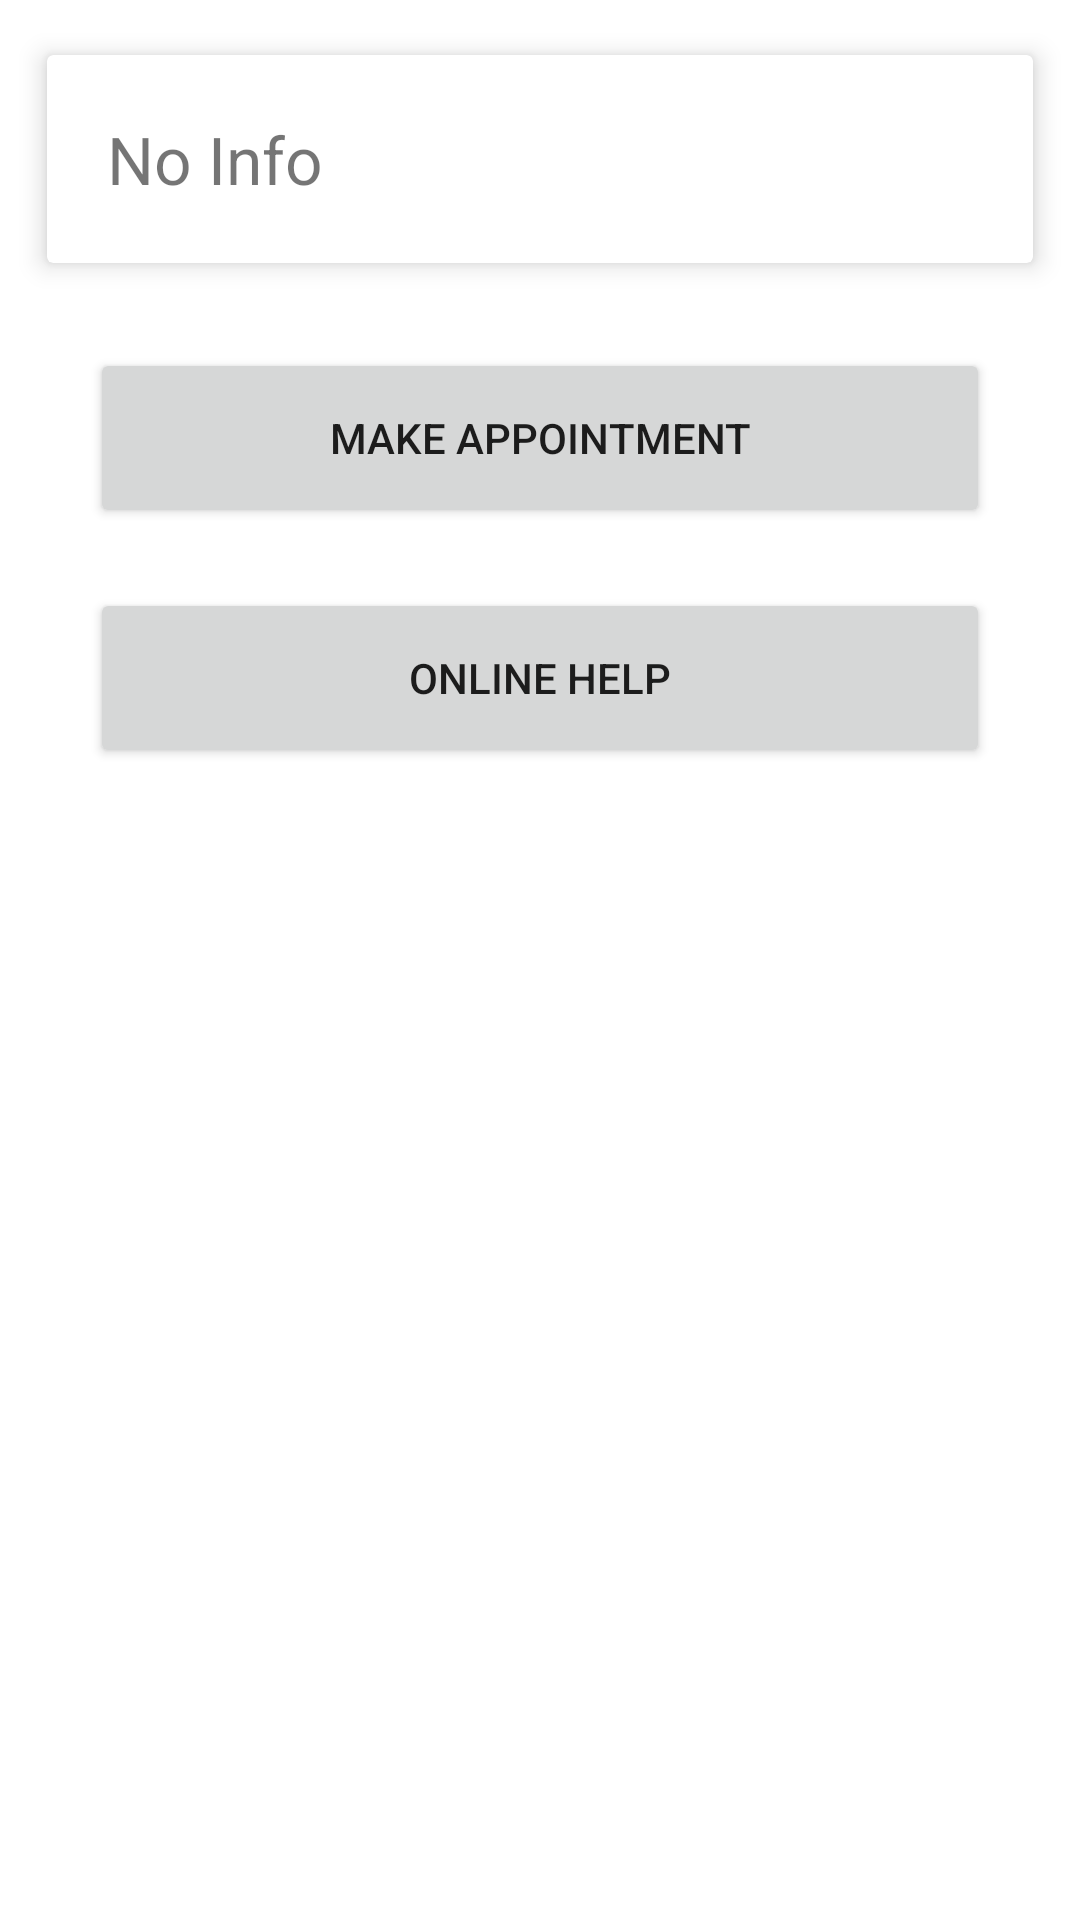

Android layout source for this screen:
<!-- AndroidManifest.xml: application theme AppTheme -->
<!-- res/layout/activity_doctor_details.xml -->
<?xml version="1.0" encoding="utf-8"?>
<RelativeLayout xmlns:android="http://schemas.android.com/apk/res/android"
    xmlns:app="http://schemas.android.com/apk/res-auto"
    xmlns:tools="http://schemas.android.com/tools"
    android:layout_width="match_parent"
    android:layout_height="match_parent"
    tools:context=".DoctorDetails">

    <androidx.cardview.widget.CardView
        android:id="@+id/card"
        android:layout_width="match_parent"
        android:layout_height="wrap_content"
        android:layout_margin="10dp"
        app:cardBackgroundColor="#fff"
        app:cardElevation="5dp"
        app:cardUseCompatPadding="true">

        <RelativeLayout
            android:layout_width="match_parent"
            android:layout_height="match_parent"
            tools:context=".DoctorDetails">

            <TextView
                android:id="@+id/info"
                android:layout_width="match_parent"
                android:layout_height="wrap_content"
                android:padding="20dp"
                android:text="No Info"
                android:textSize="22sp" />
        </RelativeLayout>
    </androidx.cardview.widget.CardView>

    <Button
        android:id="@+id/bookingBtn"
        android:layout_width="300dp"
        android:layout_height="60dp"
        android:layout_below="@id/card"
        android:layout_centerHorizontal="true"
        android:layout_margin="10dp"
        android:text="Make Appointment" />

    <Button
        android:id="@+id/onlineBtn"
        android:layout_width="300dp"
        android:layout_height="60dp"
        android:layout_below="@id/bookingBtn"
        android:layout_centerHorizontal="true"
        android:layout_margin="10dp"
        android:text="Online Help" />
</RelativeLayout>
<!-- resources referenced by this layout -->
<resources>
  <style name="AppTheme" parent="Theme.MaterialComponents.Light.DarkActionBar">
  
          <item name="colorPrimary">@color/colorPrimary</item>
          <item name="colorPrimaryDark">@color/colorPrimaryDark</item>
          <item name="colorAccent">@color/colorAccent</item>
      </style>
  <color name="colorPrimary">#03A9F4</color>
  <color name="colorPrimaryDark">#2196F3</color>
  <color name="colorAccent">#03DAC5</color>
</resources>
